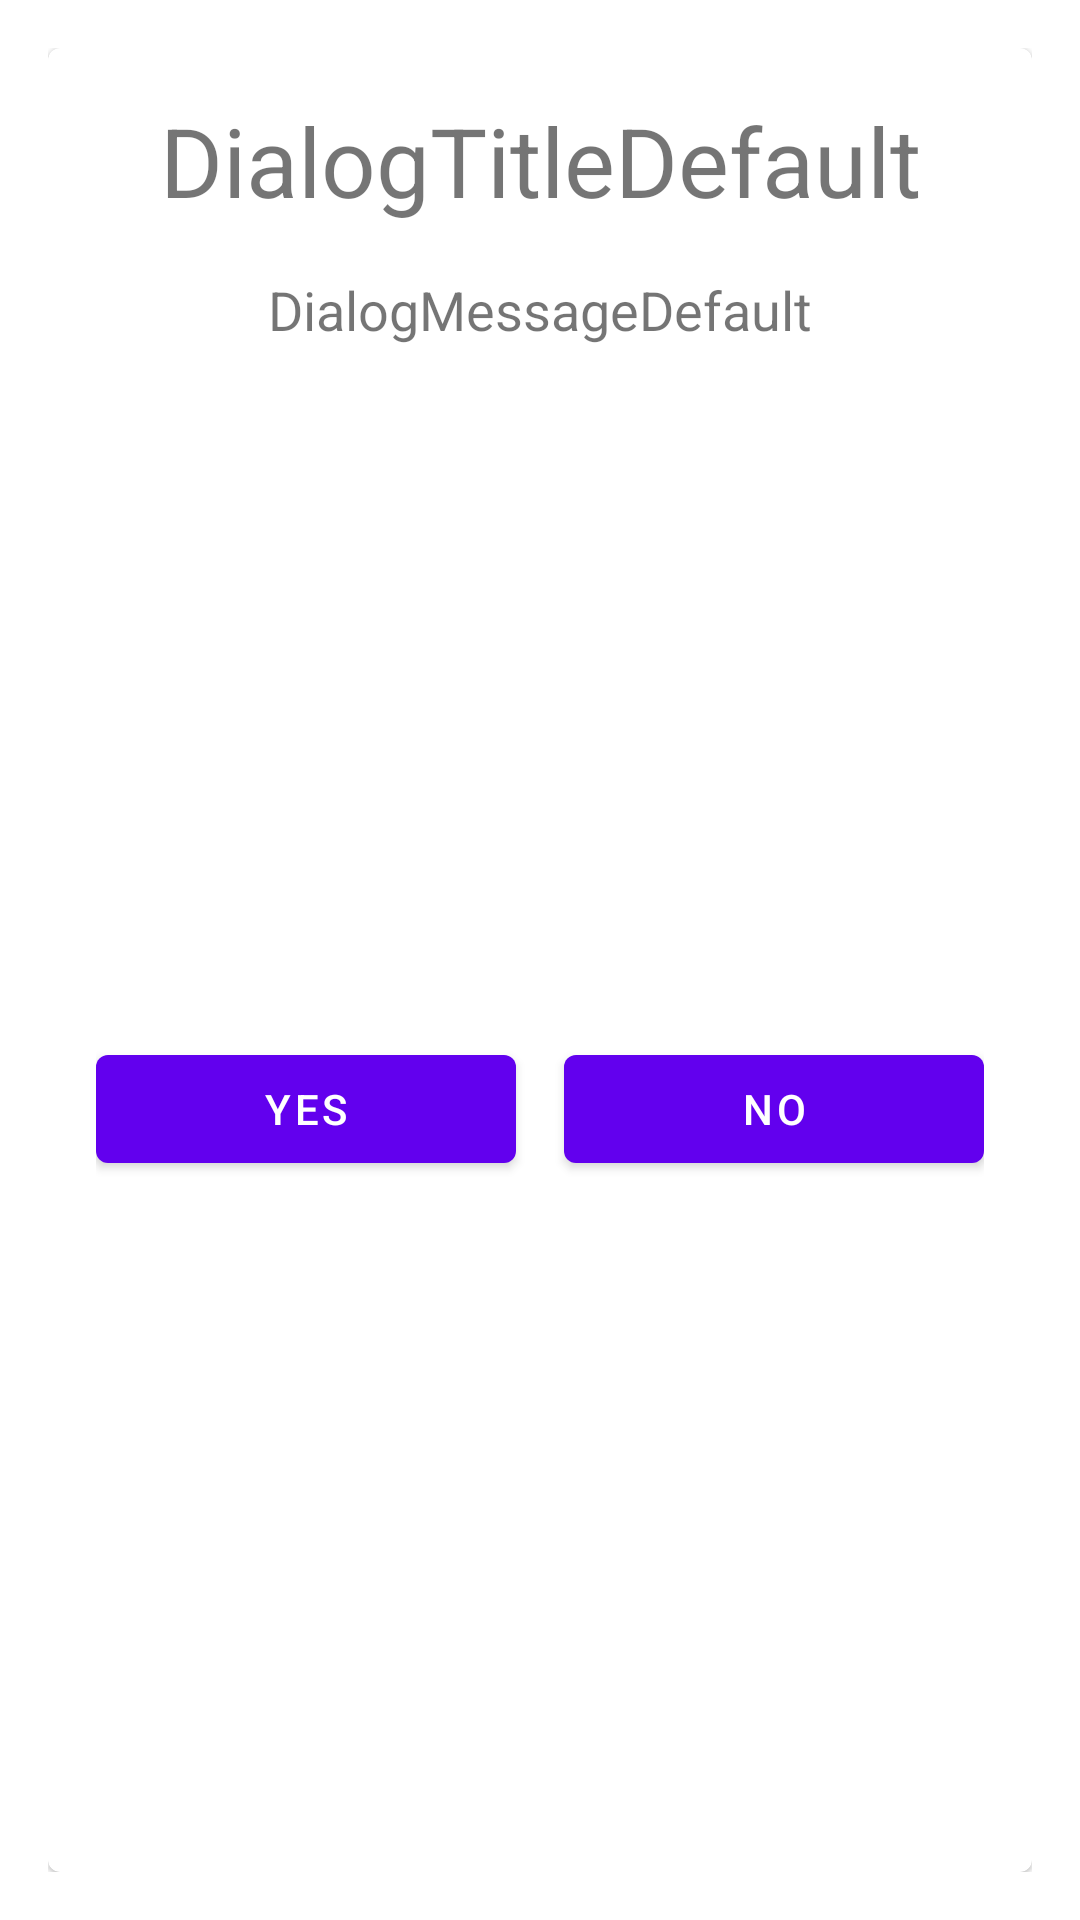

Produce the Android XML layout that renders to this screen, including the resource entries it uses.
<!-- AndroidManifest.xml: application theme Theme.MemoGame -->
<!-- res/layout/dialog.xml -->
<?xml version="1.0" encoding="utf-8"?>
<androidx.constraintlayout.widget.ConstraintLayout xmlns:android="http://schemas.android.com/apk/res/android"
    xmlns:app="http://schemas.android.com/apk/res-auto"
    android:layout_width="match_parent"
    android:layout_height="wrap_content"
    android:padding="16sp">

    <com.google.android.material.card.MaterialCardView
        android:layout_width="match_parent"
        android:layout_height="match_parent"
        app:layout_constraintBottom_toBottomOf="parent"
        app:layout_constraintEnd_toEndOf="parent"
        app:layout_constraintStart_toStartOf="parent"
        app:layout_constraintTop_toTopOf="parent">

        <androidx.constraintlayout.widget.ConstraintLayout
            android:layout_width="match_parent"
            android:layout_height="match_parent"
            android:padding="16sp">

            <TextView
                android:id="@+id/tvTitle"
                android:layout_width="match_parent"
                android:layout_height="wrap_content"
                android:gravity="center"
                android:text="@string/dialog_title_default"
                android:textSize="32sp"
                app:layout_constraintEnd_toEndOf="parent"
                app:layout_constraintStart_toStartOf="parent"
                app:layout_constraintTop_toTopOf="parent" />

            <TextView
                android:id="@+id/tvMessage"
                android:layout_width="match_parent"
                android:layout_height="wrap_content"
                android:layout_marginTop="16sp"
                android:gravity="center"
                android:text="@string/dialog_message_default"
                android:textSize="18sp"
                app:layout_constraintEnd_toEndOf="parent"
                app:layout_constraintStart_toStartOf="parent"
                app:layout_constraintTop_toBottomOf="@id/tvTitle" />

            <RelativeLayout
                android:layout_width="match_parent"
                android:layout_height="wrap_content"
                android:layout_marginTop="16sp"
                app:layout_constraintBottom_toBottomOf="parent"
                app:layout_constraintEnd_toEndOf="parent"
                app:layout_constraintStart_toStartOf="parent"
                app:layout_constraintTop_toBottomOf="@id/tvMessage">

                <LinearLayout
                    android:id="@+id/llBothButtons"
                    android:layout_width="match_parent"
                    android:layout_height="wrap_content"
                    android:orientation="horizontal">

                    <com.google.android.material.button.MaterialButton
                        android:id="@+id/btnPositiveButton"
                        android:layout_width="match_parent"
                        android:layout_height="match_parent"
                        android:layout_marginEnd="8sp"
                        android:layout_weight="1"
                        android:gravity="center"
                        android:text="@string/button_yes" />

                    <com.google.android.material.button.MaterialButton
                        android:id="@+id/btnNegativeButton"
                        android:layout_width="match_parent"
                        android:layout_height="match_parent"
                        android:layout_marginStart="8sp"
                        android:layout_weight="1"
                        android:gravity="center"
                        android:text="@string/button_no" />
                </LinearLayout>

                <com.google.android.material.button.MaterialButton
                    android:id="@+id/btnNeutralButton"
                    android:layout_width="match_parent"
                    android:layout_height="wrap_content"
                    android:gravity="center"
                    android:text="@string/button_no"
                    android:visibility="gone" />
            </RelativeLayout>
        </androidx.constraintlayout.widget.ConstraintLayout>
    </com.google.android.material.card.MaterialCardView>
</androidx.constraintlayout.widget.ConstraintLayout>
<!-- resources referenced by this layout -->
<resources>
  <string name="button_no">No</string>
  <string name="button_yes">Yes</string>
  <string name="dialog_message_default">DialogMessageDefault</string>
  <string name="dialog_title_default">DialogTitleDefault</string>
  <style name="Theme.MemoGame" parent="Theme.MaterialComponents.DayNight.DarkActionBar">
          
          <item name="colorPrimary">@color/purple_500</item>
          <item name="colorPrimaryVariant">@color/purple_700</item>
          <item name="colorOnPrimary">@color/white</item>
          
          <item name="colorSecondary">@color/teal_200</item>
          <item name="colorSecondaryVariant">@color/teal_700</item>
          <item name="colorOnSecondary">@color/black</item>
          
          <item name="android:statusBarColor" tools:targetApi="l">?attr/colorPrimaryVariant</item>
          
      </style>
  <color name="white">#FFFFFF</color>
  <color name="black">#000000</color>
  <!-- not gathered from this repository: default colours our renderer supplied (Android Studio template values) -->
  <color name="purple_500">#FF6200EE</color>
  <color name="purple_700">#FF3700B3</color>
  <color name="teal_200">#FF03DAC5</color>
  <color name="teal_700">#FF018786</color>
</resources>
